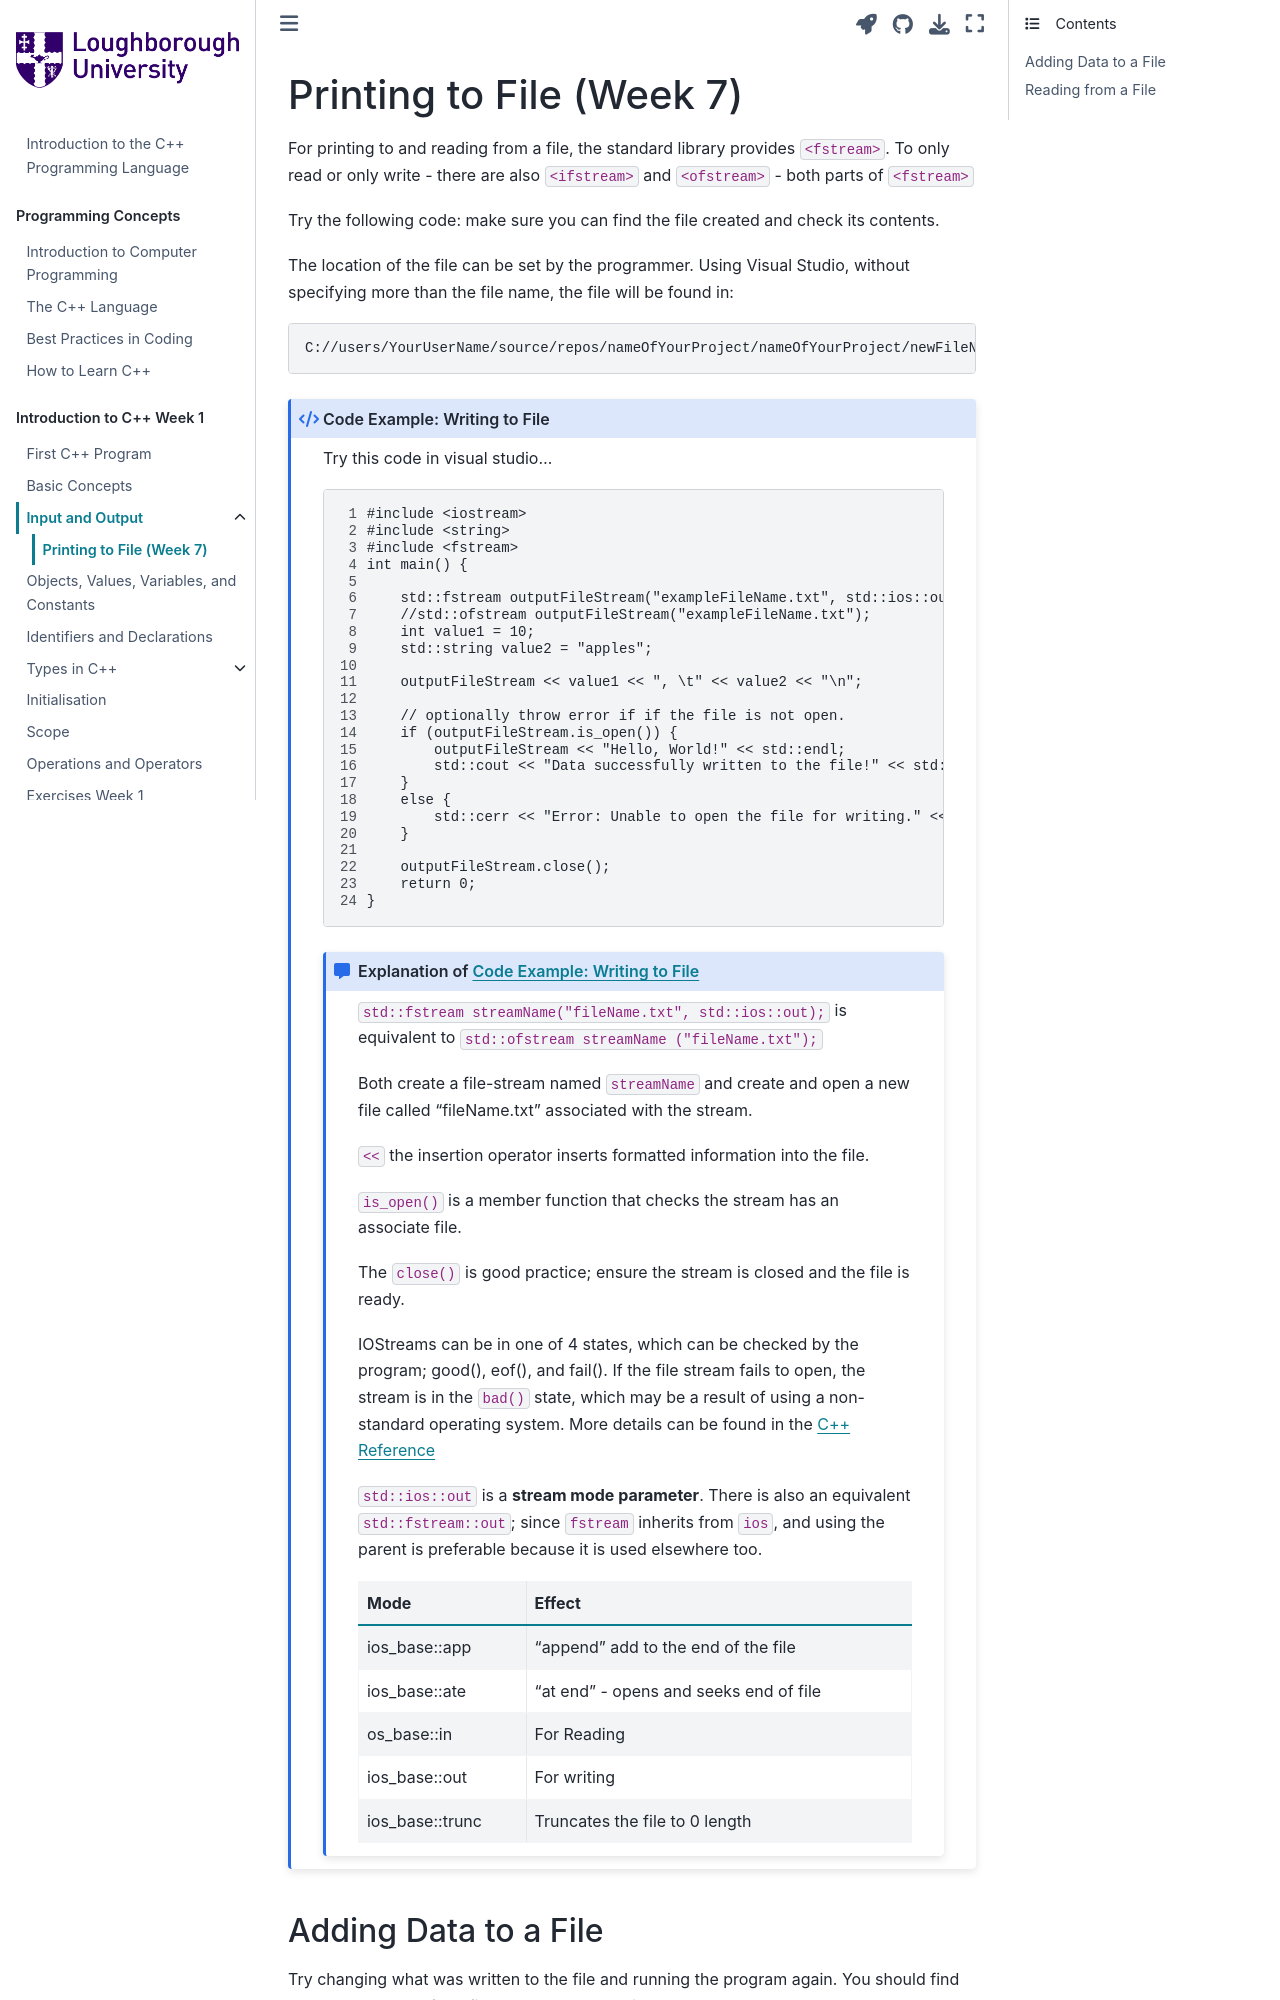

repository: PeterMarshall29/book1 · page: jupyternotebooks/printing_to_file.html · generator: jekyll

---
jupytext:
  formats: md:myst
  text_representation:
    extension: .md
    format_name: myst
kernelspec:
  display_name: C++ 20
  language: c++
  name: cpp20
---

# Printing to File (Week 7)

For printing to and reading from a file, the standard library provides `<fstream>`. To only read or only write - there are also `<ifstream>` and `<ofstream>` - both parts of `<fstream>`

Try the following code: make sure you can find the file created and check its contents.

The location of the file can be set by the programmer. Using Visual Studio, without specifying more than the file name, the file will be found in:

```{code-block} rust 
C://users/YourUserName/source/repos/nameOfYourProject/nameOfYourProject/newFileName.txt
```
`````{code_example-start} Writing to File
:label: exampled1
:class: dropdown
:nonumber:
`````
Try this code in visual studio..
````{code-block} cpp
:linenos:
 
#include <iostream>
#include <string>
#include <fstream> 
int main() {
    
    std::fstream outputFileStream("exampleFileName.txt", std::ios::out);
    //std::ofstream outputFileStream("exampleFileName.txt");
    int value1 = 10;
    std::string value2 = "apples";
    
    outputFileStream << value1 << ", \t" << value2 << "\n";

    // optionally throw error if if the file is not open.
    if (outputFileStream.is_open()) {
        outputFileStream << "Hello, World!" << std::endl;
        std::cout << "Data successfully written to the file!" << std::endl;
    }
    else {
        std::cerr << "Error: Unable to open the file for writing." << std::endl;
    }
    
    outputFileStream.close();
    return 0;
}
````
````{code_explanation} exampled1
:class: dropdown
:label: explanationd1

`std::fstream streamName("fileName.txt", std::ios::out);` is equivalent to `std::ofstream streamName ("fileName.txt");`

Both create a file-stream named `streamName` and create and open a new file called "fileName.txt" associated with the stream.

`<<` the insertion operator inserts formatted information into the file.

`is_open()` is a member function that checks the stream has an associate file.

The `close()` is good practice; ensure the stream is closed and the file is ready. 

IOStreams can be in one of 4 states, which can be checked by the program; good(), eof(), and fail(). If the file stream fails to open, the stream is in the `bad()` state, which may be a result of using a non-standard operating system. More details can be found in the [C++ Reference](https://en.cppreference.com/w/cpp/io/basic_fstream.html)

`std::ios::out` is a **stream mode parameter**. There is also an equivalent `std::fstream::out`; since `fstream` inherits from `ios`, and using the parent is preferable because it is used elsewhere too.
